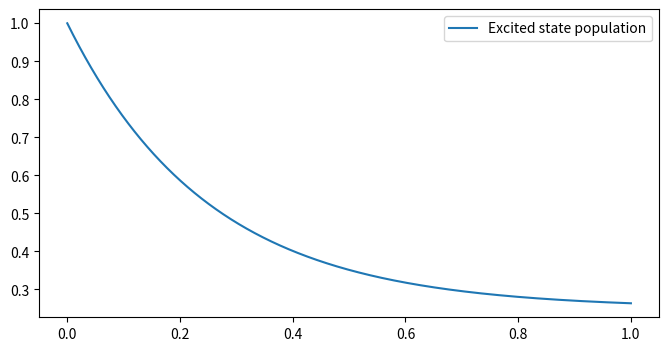

Generate this figure with matplotlib:
#!/usr/bin/env python3
# -*- coding: utf-8 -*-
"""
Created on Thu Jun 14 16:22:12 2018

[redacted]
"""

#In this simulation, I am trying to simulate how the excited
#state population in a two level system behaves in time,
#where the excited state is fully populated at first and we
#have some kind of stimulated emission. We probably need
#the Einstein equations for that
#the radioation is modelled by Planck's law
#and we are looking at spontanuous decay of the exited state as well
#We are looking at a transition at 600nm

 
import numpy as np
import matplotlib.pyplot as plt
import scipy.integrate as spi
import scipy.constants as spc
 

N1_0 = 1 #Initial excited state transition
N0_0 = 0 #Initial ground state transition
tau = 1 #Natural decay constant of excited state
T=100000 #Temperature
c=spc.c #Speed of light
lam = 600*10**(-9) #Wavelength of transition
nu= c/lam
x=spc.h*nu/(spc.k*T) #coefficient in Plancks#law
B_T = 2*spc.h*(nu**3)/((np.exp(x)-1)*(c**2))
rho_energy = 4*spc.pi*B_T/c

A_21 = 1
B_21 = A_21/rho_energy
B_12 = B_21   #no degeneracy


def f(N,t):
    N0 = N[0]
    N1 = N[1]
    dN0 = N1/tau+A_21*N1+B_21*N1*rho_energy-B_12*N0*rho_energy
    dN1 = -N1/tau-A_21*N1-B_21*N1*rho_energy+B_12*N0*rho_energy
    return [dN0,dN1]

t0 = 0
tEnd = 1
steps = 100000

fig, ax = plt.subplots(1,1,figsize=(8,4))
t = np.linspace(t0,tEnd,steps)

N = spi.odeint(f,[N0_0,N1_0],t)

ax.plot(t,N[:,1],label="Excited state population")
ax.legend()